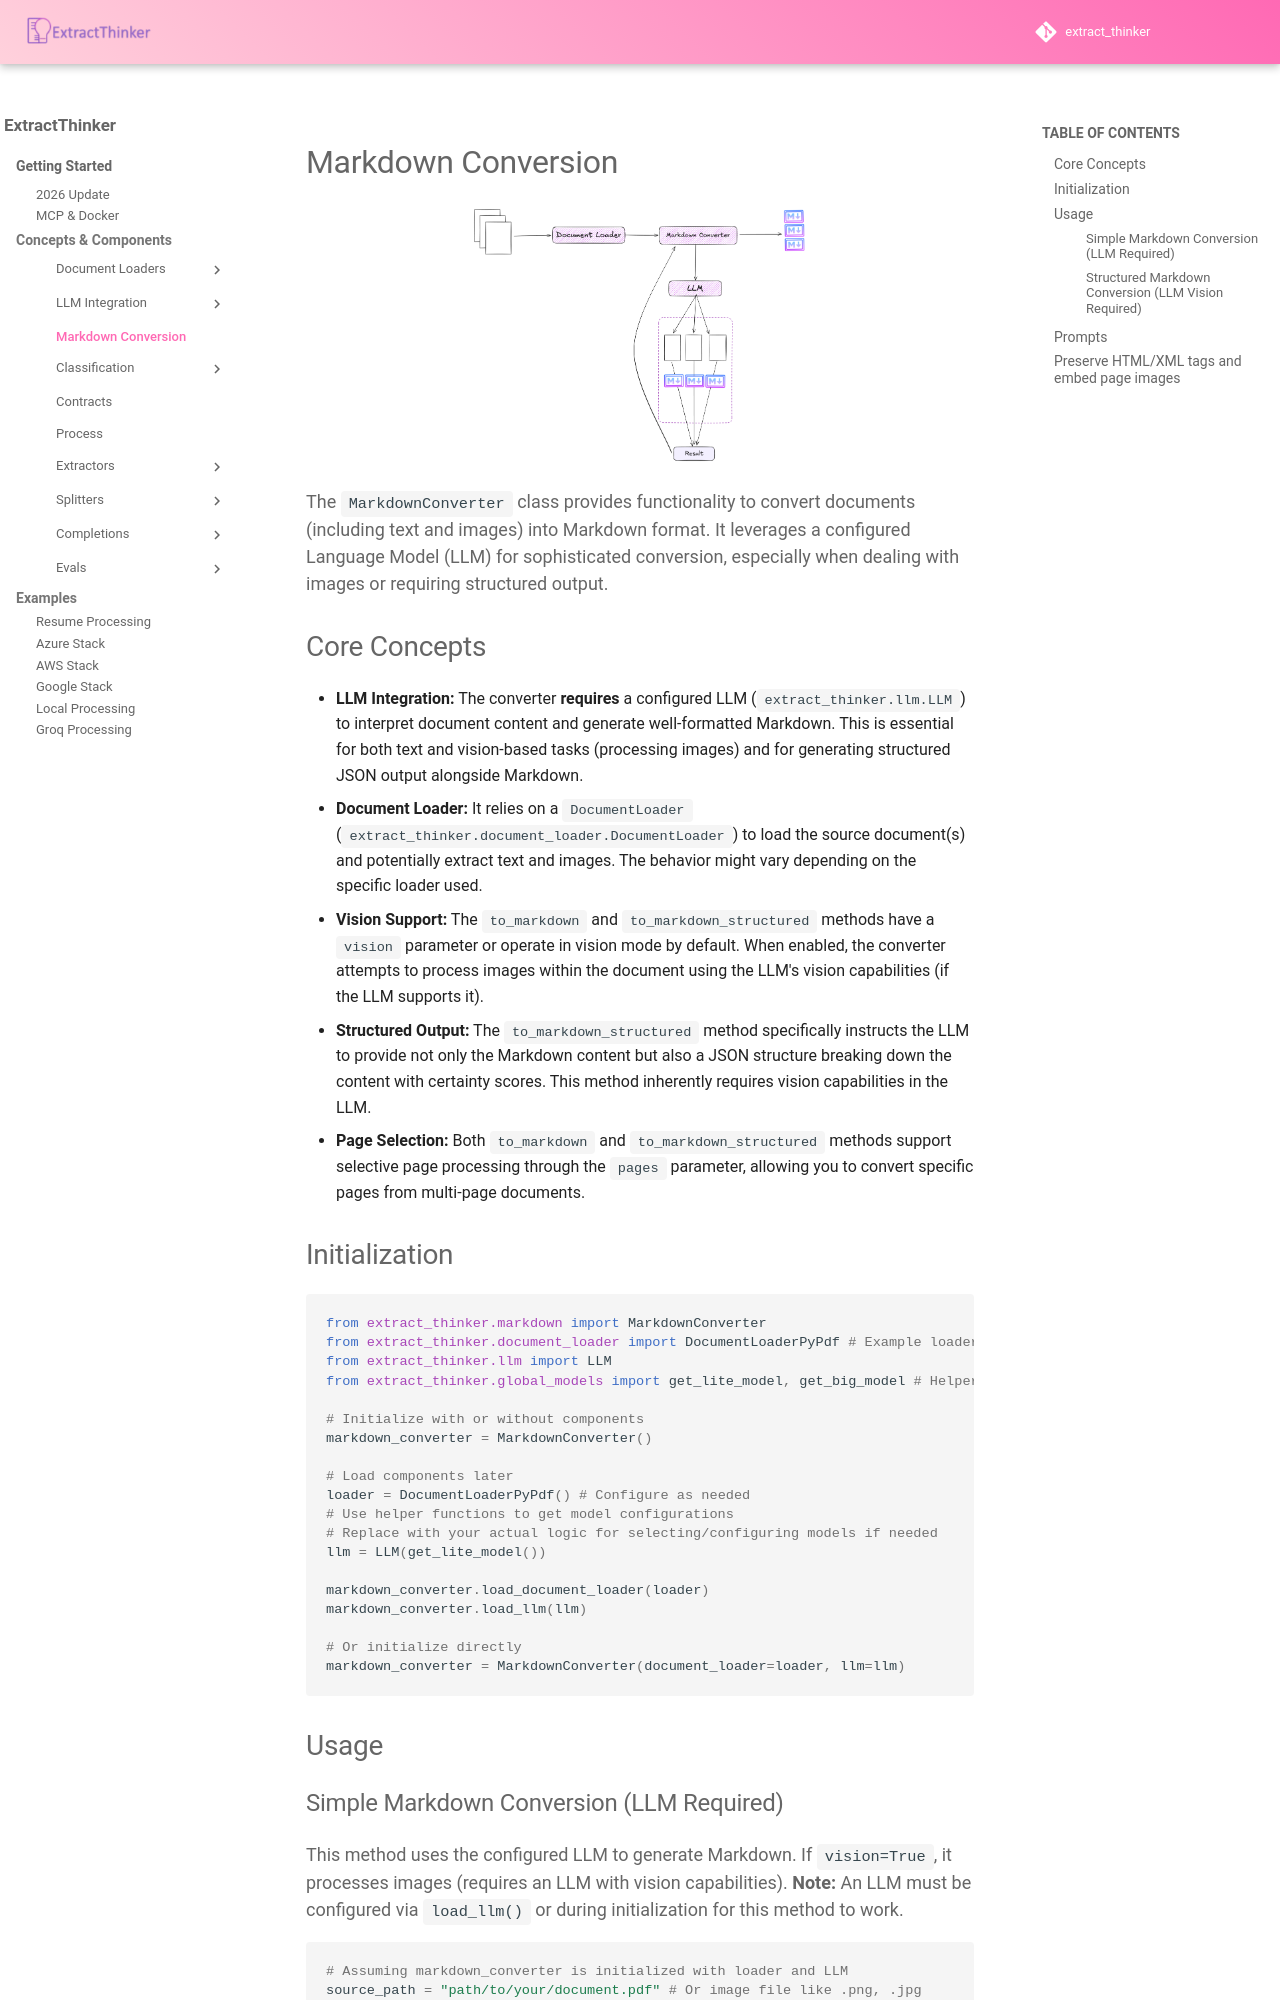

repository: enoch3712/ExtractThinker · page: core-concepts/markdown-conversion/index.html · generator: mkdocs

# Markdown Conversion

<div align="center">
  <img src="../../assets/markdown.png" alt="Process Flow" width="50%">
</div>


The `MarkdownConverter` class provides functionality to convert documents (including text and images) into Markdown format. It leverages a configured Language Model (LLM) for sophisticated conversion, especially when dealing with images or requiring structured output.

## Core Concepts

- **LLM Integration:** The converter **requires** a configured LLM (`extract_thinker.llm.LLM`) to interpret document content and generate well-formatted Markdown. This is essential for both text and vision-based tasks (processing images) and for generating structured JSON output alongside Markdown.
- **Document Loader:** It relies on a `DocumentLoader` (`extract_thinker.document_loader.DocumentLoader`) to load the source document(s) and potentially extract text and images. The behavior might vary depending on the specific loader used.
- **Vision Support:** The `to_markdown` and `to_markdown_structured` methods have a `vision` parameter or operate in vision mode by default. When enabled, the converter attempts to process images within the document using the LLM's vision capabilities (if the LLM supports it).
- **Structured Output:** The `to_markdown_structured` method specifically instructs the LLM to provide not only the Markdown content but also a JSON structure breaking down the content with certainty scores. This method inherently requires vision capabilities in the LLM.
- **Page Selection:** Both `to_markdown` and `to_markdown_structured` methods support selective page processing through the `pages` parameter, allowing you to convert specific pages from multi-page documents.

## Initialization

```python
from extract_thinker.markdown import MarkdownConverter
from extract_thinker.document_loader import DocumentLoaderPyPdf # Example loader
from extract_thinker.llm import LLM
from extract_thinker.global_models import get_lite_model, get_big_model # Helpers for model config

# Initialize with or without components
markdown_converter = MarkdownConverter()

# Load components later
loader = DocumentLoaderPyPdf() # Configure as needed
# Use helper functions to get model configurations
# Replace with your actual logic for selecting/configuring models if needed
llm = LLM(get_lite_model()) 

markdown_converter.load_document_loader(loader)
markdown_converter.load_llm(llm)

# Or initialize directly
markdown_converter = MarkdownConverter(document_loader=loader, llm=llm)
```

## Usage
